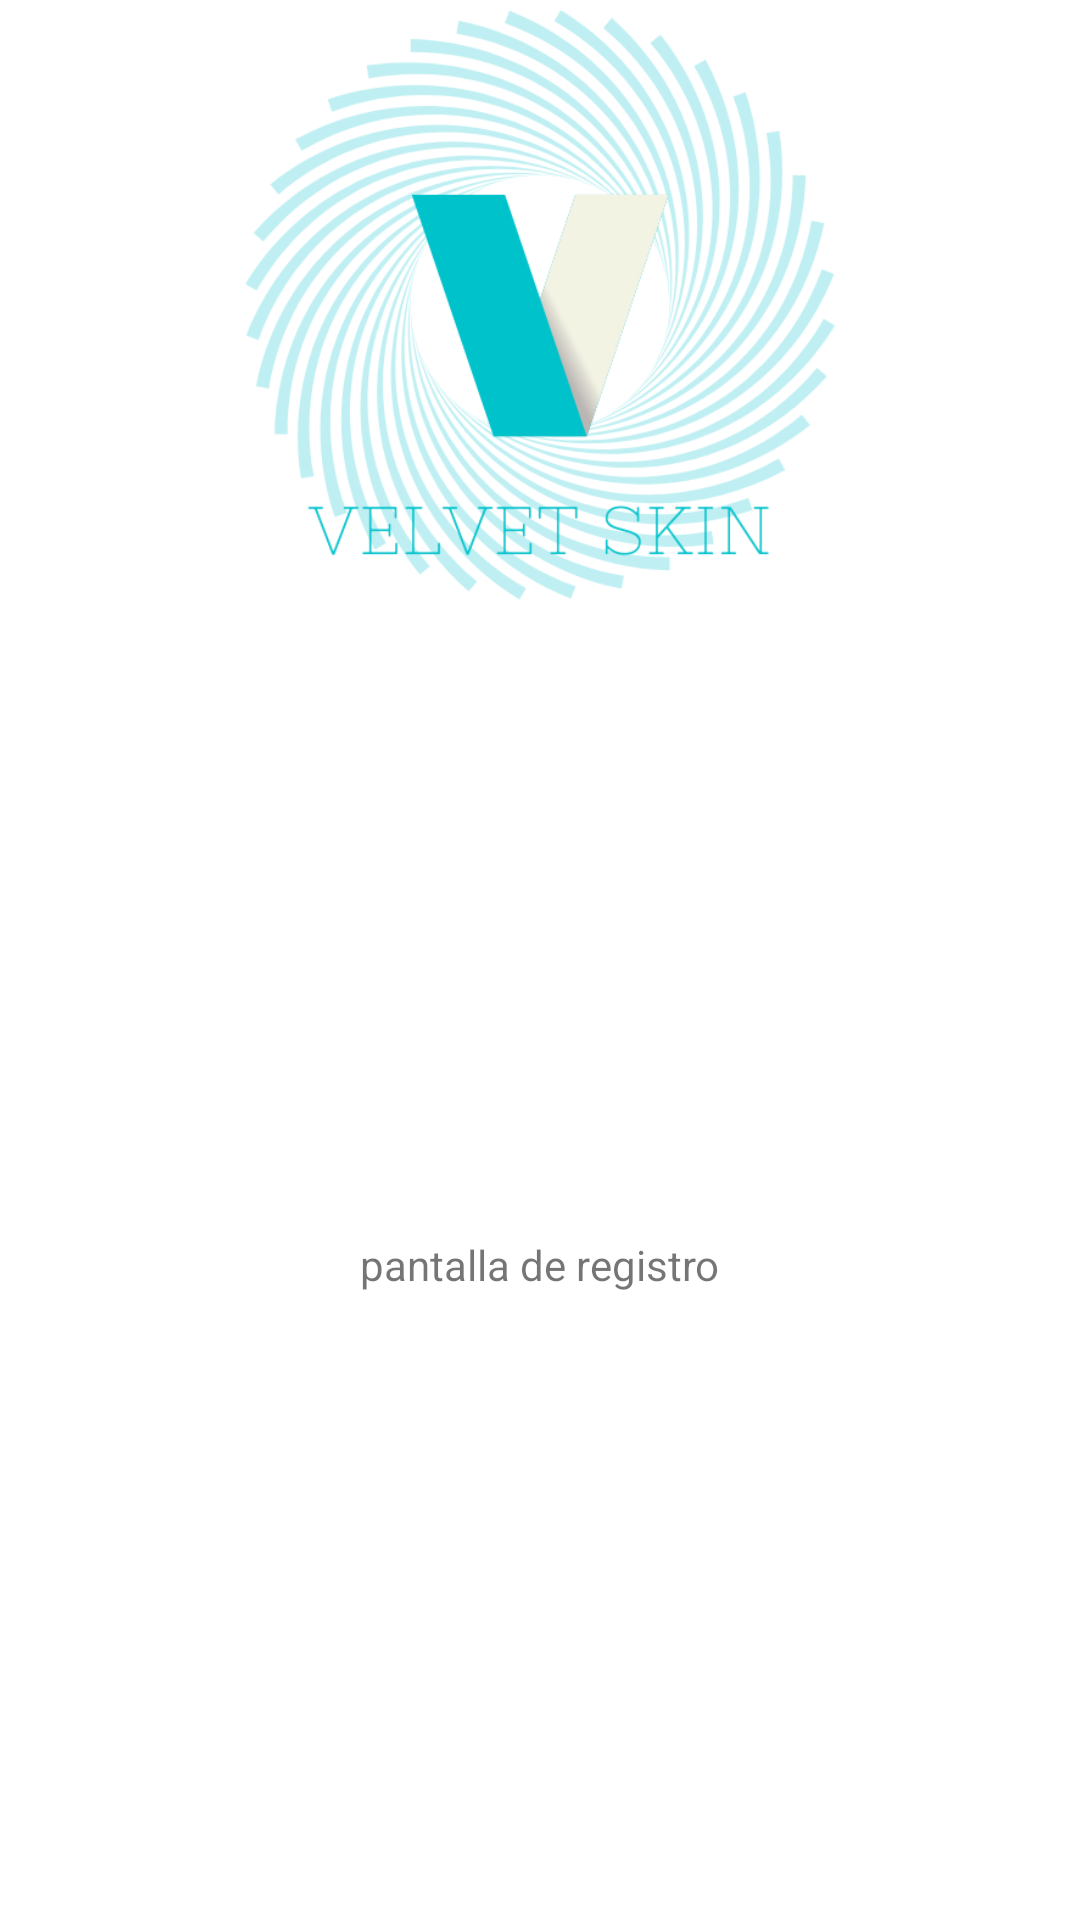

Reconstruct the res/layout file that produces this screen, plus the resources it refers to.
<!-- AndroidManifest.xml: application theme Theme.VelvetSkin -->
<!-- res/layout/activity_register.xml -->
<?xml version="1.0" encoding="utf-8"?>
<androidx.constraintlayout.widget.ConstraintLayout xmlns:android="http://schemas.android.com/apk/res/android"
    xmlns:app="http://schemas.android.com/apk/res-auto"
    xmlns:tools="http://schemas.android.com/tools"
    android:layout_width="match_parent"
    android:layout_height="match_parent"
    android:background="#FFFFFF"
    tools:context=".Register">

    <androidx.constraintlayout.widget.Guideline
        android:id="@+id/guideline6"
        android:layout_width="wrap_content"
        android:layout_height="wrap_content"
        android:orientation="horizontal"
        app:layout_constraintGuide_begin="203dp" />

    <ImageView
        android:id="@+id/imageView"
        android:layout_width="0dp"
        android:layout_height="0dp"
        android:background="#FFFFFF"
        app:layout_constraintBottom_toTopOf="@+id/guideline6"
        app:layout_constraintEnd_toEndOf="parent"
        app:layout_constraintStart_toStartOf="parent"
        app:layout_constraintTop_toTopOf="parent"
        app:layout_constraintVertical_bias="0.506"
        app:srcCompat="@drawable/velvetsnin_nombre" />

    <TextView
        android:id="@+id/textView"
        android:layout_width="wrap_content"
        android:layout_height="wrap_content"
        android:text="pantalla de registro"
        app:layout_constraintBottom_toBottomOf="parent"
        app:layout_constraintEnd_toEndOf="parent"
        app:layout_constraintStart_toStartOf="parent"
        app:layout_constraintTop_toBottomOf="@+id/imageView" />
</androidx.constraintlayout.widget.ConstraintLayout>
<!-- resources referenced by this layout -->
<resources>
  <!-- drawable velvetsnin_nombre: png bitmap (drawable, 98814 bytes) -->
  <style name="Theme.VelvetSkin" parent="Theme.MaterialComponents.DayNight.DarkActionBar">
          
          <item name="colorPrimary">@color/purple_500</item>
          <item name="colorPrimaryVariant">@color/purple_700</item>
          <item name="colorOnPrimary">@color/white</item>
          
          <item name="colorSecondary">@color/teal_200</item>
          <item name="colorSecondaryVariant">@color/teal_700</item>
          <item name="colorOnSecondary">@color/black</item>
          
          <item name="android:statusBarColor" tools:targetApi="l">?attr/colorPrimaryVariant</item>
          
      </style>
  <!-- not gathered from this repository: default colours our renderer supplied (Android Studio template values) -->
  <color name="purple_500">#FF6200EE</color>
  <color name="purple_700">#FF3700B3</color>
  <color name="teal_200">#FF03DAC5</color>
  <color name="teal_700">#FF018786</color>
  <color name="black">#FF000000</color>
  <color name="white">#FFFFFFFF</color>
</resources>
